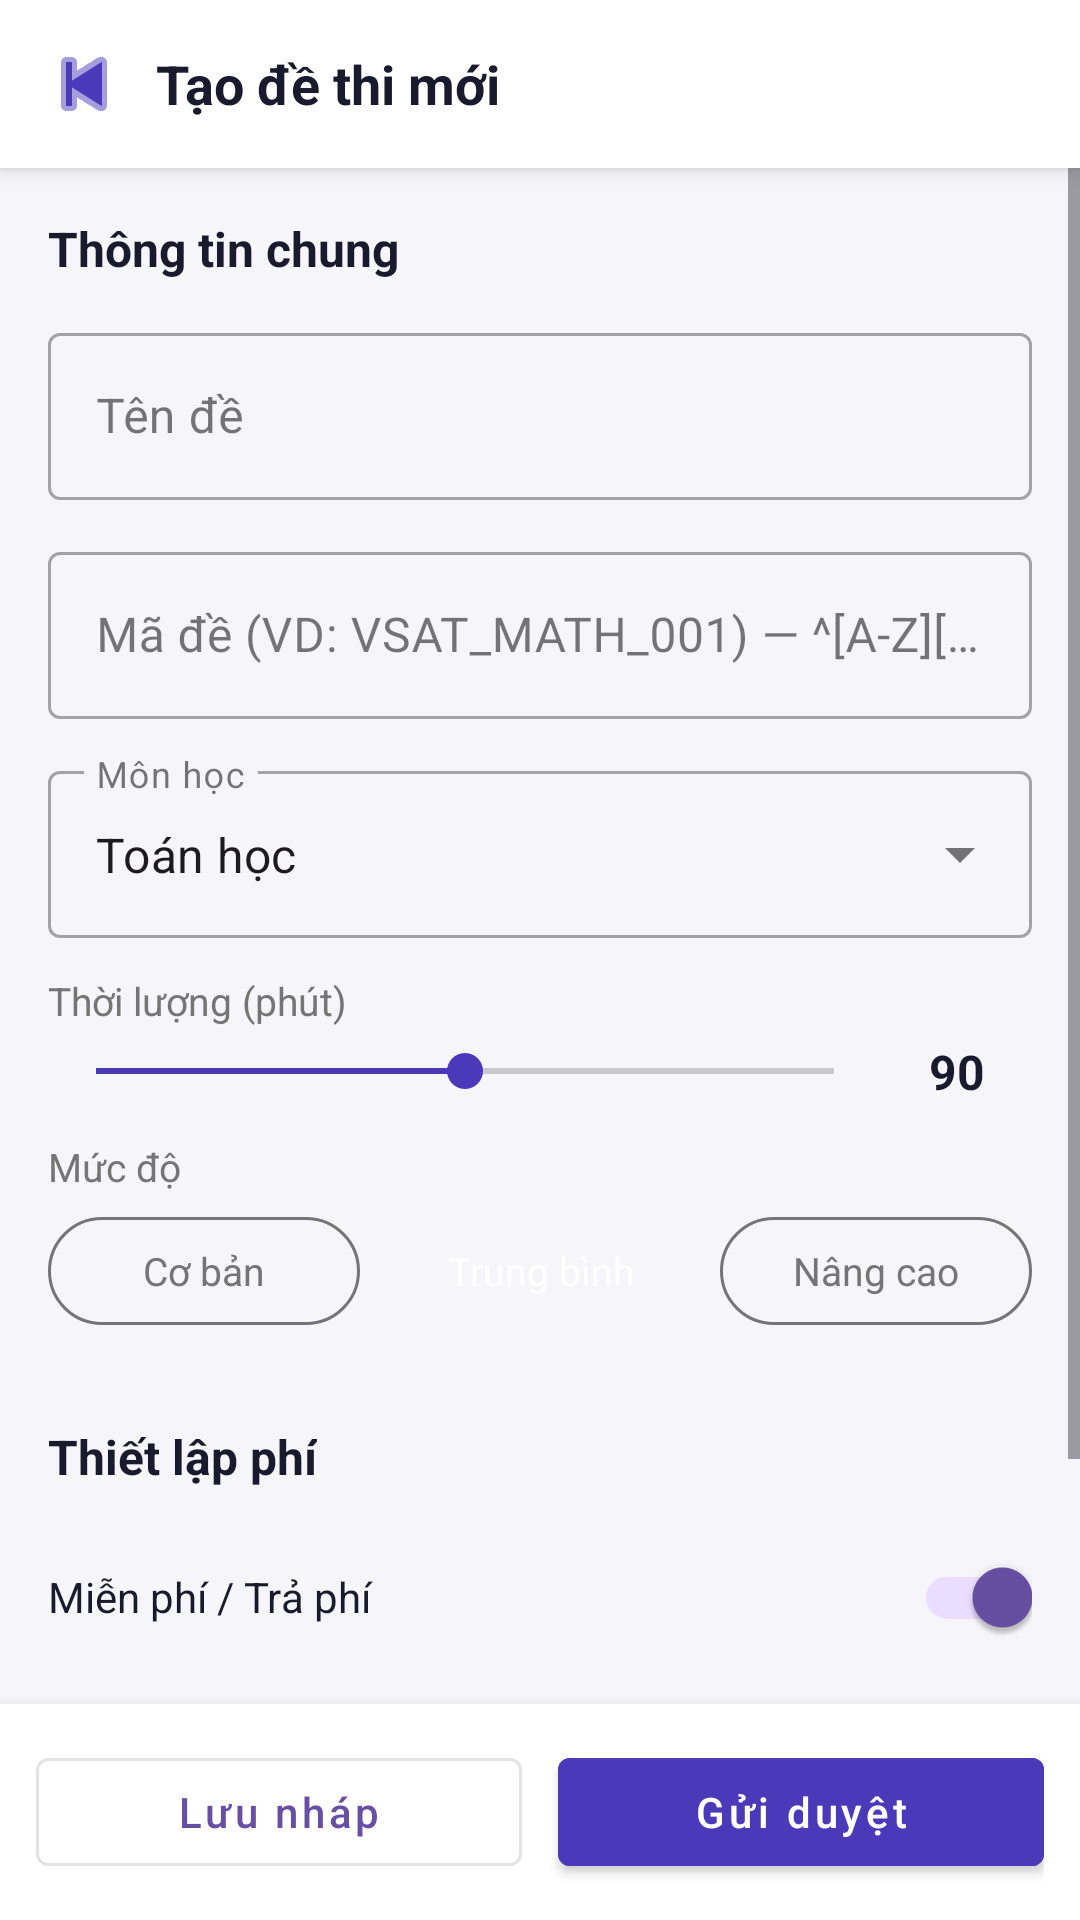

This screen was rendered from an Android layout file. Write that file and the resources it references.
<!-- AndroidManifest.xml: application theme Theme.VSAT_COMPASS -->
<!-- res/layout/activity_admin_create_exam.xml -->
<?xml version="1.0" encoding="utf-8"?>
<LinearLayout xmlns:android="http://schemas.android.com/apk/res/android"
    xmlns:app="http://schemas.android.com/apk/res-auto"
    android:layout_width="match_parent"
    android:layout_height="match_parent"
    android:orientation="vertical"
    android:background="@color/background">

    
    <LinearLayout
        android:layout_width="match_parent"
        android:layout_height="wrap_content"
        android:background="@color/surface"
        android:elevation="4dp"
        android:gravity="center_vertical"
        android:orientation="horizontal"
        android:padding="12dp">

        <ImageView
            android:id="@+id/btnBack"
            android:layout_width="32dp"
            android:layout_height="32dp"
            android:src="@android:drawable/ic_media_previous"
            android:tint="@color/primary"
            android:layout_marginEnd="8dp" />

        <TextView
            android:layout_width="match_parent"
            android:layout_height="wrap_content"
            android:text="Tạo đề thi mới"
            android:textColor="@color/text_primary"
            android:textSize="18sp"
            android:textStyle="bold" />
    </LinearLayout>

    <ScrollView
        android:layout_width="match_parent"
        android:layout_height="0dp"
        android:layout_weight="1">

        <LinearLayout
            android:layout_width="match_parent"
            android:layout_height="wrap_content"
            android:orientation="vertical"
            android:padding="16dp">

            
            <TextView
                android:layout_width="wrap_content"
                android:layout_height="wrap_content"
                android:layout_marginBottom="12dp"
                android:text="Thông tin chung"
                android:textColor="@color/text_primary"
                android:textSize="16sp"
                android:textStyle="bold" />

            
            <com.google.android.material.textfield.TextInputLayout
                android:layout_width="match_parent"
                android:layout_height="wrap_content"
                android:layout_marginBottom="12dp"
                android:hint="Tên đề"
                style="@style/Widget.MaterialComponents.TextInputLayout.OutlinedBox">
                <com.google.android.material.textfield.TextInputEditText
                    android:id="@+id/etExamTitle"
                    android:layout_width="match_parent"
                    android:layout_height="wrap_content"
                    android:inputType="text" />
            </com.google.android.material.textfield.TextInputLayout>

            
            <com.google.android.material.textfield.TextInputLayout
                android:layout_width="match_parent"
                android:layout_height="wrap_content"
                android:layout_marginBottom="12dp"
                android:hint="Mã đề (VD: VSAT_MATH_001) — ^[A-Z][A-Z0-9_]{2,49}$"
                style="@style/Widget.MaterialComponents.TextInputLayout.OutlinedBox">
                <com.google.android.material.textfield.TextInputEditText
                    android:id="@+id/etExamCode"
                    android:layout_width="match_parent"
                    android:layout_height="wrap_content"
                    android:inputType="text" />
            </com.google.android.material.textfield.TextInputLayout>

            
            <com.google.android.material.textfield.TextInputLayout
                android:layout_width="match_parent"
                android:layout_height="wrap_content"
                android:layout_marginBottom="12dp"
                android:hint="Môn học"
                style="@style/Widget.MaterialComponents.TextInputLayout.OutlinedBox.ExposedDropdownMenu">
                <AutoCompleteTextView
                    android:id="@+id/actvSubject"
                    android:layout_width="match_parent"
                    android:layout_height="wrap_content"
                    android:inputType="none"
                    android:text="Toán học" />
            </com.google.android.material.textfield.TextInputLayout>

            
            <TextView
                android:layout_width="wrap_content"
                android:layout_height="wrap_content"
                android:layout_marginBottom="4dp"
                android:text="Thời lượng (phút)"
                android:textColor="@color/text_secondary"
                android:textSize="13sp" />

            <LinearLayout
                android:layout_width="match_parent"
                android:layout_height="wrap_content"
                android:gravity="center_vertical"
                android:layout_marginBottom="12dp"
                android:orientation="horizontal">

                <SeekBar
                    android:id="@+id/seekDuration"
                    android:layout_width="0dp"
                    android:layout_height="wrap_content"
                    android:layout_weight="1"
                    android:max="180"
                    android:progress="90"
                    android:progressTint="@color/primary"
                    android:thumbTint="@color/primary" />

                <TextView
                    android:id="@+id/tvDuration"
                    android:layout_width="50dp"
                    android:layout_height="wrap_content"
                    android:gravity="center"
                    android:text="90"
                    android:textColor="@color/text_primary"
                    android:textSize="16sp"
                    android:textStyle="bold" />
            </LinearLayout>

            
            <TextView
                android:layout_width="wrap_content"
                android:layout_height="wrap_content"
                android:layout_marginBottom="8dp"
                android:text="Mức độ"
                android:textColor="@color/text_secondary"
                android:textSize="13sp" />

            <LinearLayout
                android:layout_width="match_parent"
                android:layout_height="wrap_content"
                android:orientation="horizontal"
                android:layout_marginBottom="16dp">

                <TextView
                    android:id="@+id/btnLevelEasy"
                    android:layout_width="0dp"
                    android:layout_height="36dp"
                    android:layout_marginEnd="8dp"
                    android:layout_weight="1"
                    android:background="@drawable/bg_chip_unselected"
                    android:gravity="center"
                    android:text="Cơ bản"
                    android:textColor="@color/text_secondary"
                    android:textSize="13sp" />

                <TextView
                    android:id="@+id/btnLevelMedium"
                    android:layout_width="0dp"
                    android:layout_height="36dp"
                    android:layout_marginEnd="8dp"
                    android:layout_weight="1"
                    android:background="@drawable/bg_chip_selected"
                    android:gravity="center"
                    android:text="Trung bình"
                    android:textColor="@color/white"
                    android:textSize="13sp" />

                <TextView
                    android:id="@+id/btnLevelHard"
                    android:layout_width="0dp"
                    android:layout_height="36dp"
                    android:layout_weight="1"
                    android:background="@drawable/bg_chip_unselected"
                    android:gravity="center"
                    android:text="Nâng cao"
                    android:textColor="@color/text_secondary"
                    android:textSize="13sp" />
            </LinearLayout>

            
            <View android:layout_width="match_parent" android:layout_height="1dp" android:background="@color/background" android:layout_marginBottom="16dp" />

            
            <TextView
                android:layout_width="wrap_content"
                android:layout_height="wrap_content"
                android:layout_marginBottom="12dp"
                android:text="Thiết lập phí"
                android:textColor="@color/text_primary"
                android:textSize="16sp"
                android:textStyle="bold" />

            <LinearLayout
                android:layout_width="match_parent"
                android:layout_height="wrap_content"
                android:gravity="center_vertical"
                android:orientation="horizontal"
                android:layout_marginBottom="8dp">

                <TextView
                    android:layout_width="0dp"
                    android:layout_height="wrap_content"
                    android:layout_weight="1"
                    android:text="Miễn phí / Trả phí"
                    android:textColor="@color/text_primary"
                    android:textSize="14sp" />

                <com.google.android.material.switchmaterial.SwitchMaterial
                    android:id="@+id/switchPaid"
                    android:layout_width="wrap_content"
                    android:layout_height="wrap_content"
                    android:checked="true" />
            </LinearLayout>

            <com.google.android.material.textfield.TextInputLayout
                android:id="@+id/layoutPrice"
                android:layout_width="match_parent"
                android:layout_height="wrap_content"
                android:layout_marginBottom="24dp"
                android:hint="Giá (VND)"
                style="@style/Widget.MaterialComponents.TextInputLayout.OutlinedBox">
                <com.google.android.material.textfield.TextInputEditText
                    android:id="@+id/etPrice"
                    android:layout_width="match_parent"
                    android:layout_height="wrap_content"
                    android:inputType="number"
                    android:hint="VD: 50,000" />
            </com.google.android.material.textfield.TextInputLayout>

        </LinearLayout>
    </ScrollView>

    
    <LinearLayout
        android:layout_width="match_parent"
        android:layout_height="wrap_content"
        android:background="@color/surface"
        android:elevation="8dp"
        android:orientation="horizontal"
        android:padding="12dp">

        <com.google.android.material.button.MaterialButton
            android:id="@+id/btnSaveDraft"
            android:layout_width="0dp"
            android:layout_height="48dp"
            android:layout_marginEnd="12dp"
            android:layout_weight="1"
            android:text="Lưu nháp"
            android:textAllCaps="false"
            style="@style/Widget.MaterialComponents.Button.OutlinedButton" />

        <com.google.android.material.button.MaterialButton
            android:id="@+id/btnSubmitForReview"
            android:layout_width="0dp"
            android:layout_height="48dp"
            android:layout_weight="1"
            android:text="Gửi duyệt"
            android:textAllCaps="false"
            android:backgroundTint="@color/primary"
            style="@style/Widget.MaterialComponents.Button" />
    </LinearLayout>
</LinearLayout>
<!-- resources referenced by this layout -->
<resources>
  <color name="background">#FFF5F5FA</color>
  <color name="primary">#FF4A3ABA</color>
  <color name="surface">#FFFFFFFF</color>
  <color name="text_primary">#FF1A1A2E</color>
  <color name="text_secondary">#FF757575</color>
  <color name="white">#FFFFFFFF</color>
  <!-- drawable bg_chip_unselected (drawable) -->
  <?xml version="1.0" encoding="utf-8"?>
  <shape xmlns:android="http://schemas.android.com/apk/res/android"
      android:shape="rectangle">
      <stroke android:width="1dp" android:color="@color/text_secondary" />
      <corners android:radius="20dp" />
      <solid android:color="@android:color/transparent" />
  </shape>
  <style name="Theme.VSAT_COMPASS" parent="Base.Theme.VSAT_COMPASS" />
  <style name="Base.Theme.VSAT_COMPASS" parent="Theme.Material3.DayNight.NoActionBar">
          
          <item name="android:fitsSystemWindows">true</item>
          <item name="android:windowLightStatusBar">true</item>
      </style>
</resources>
